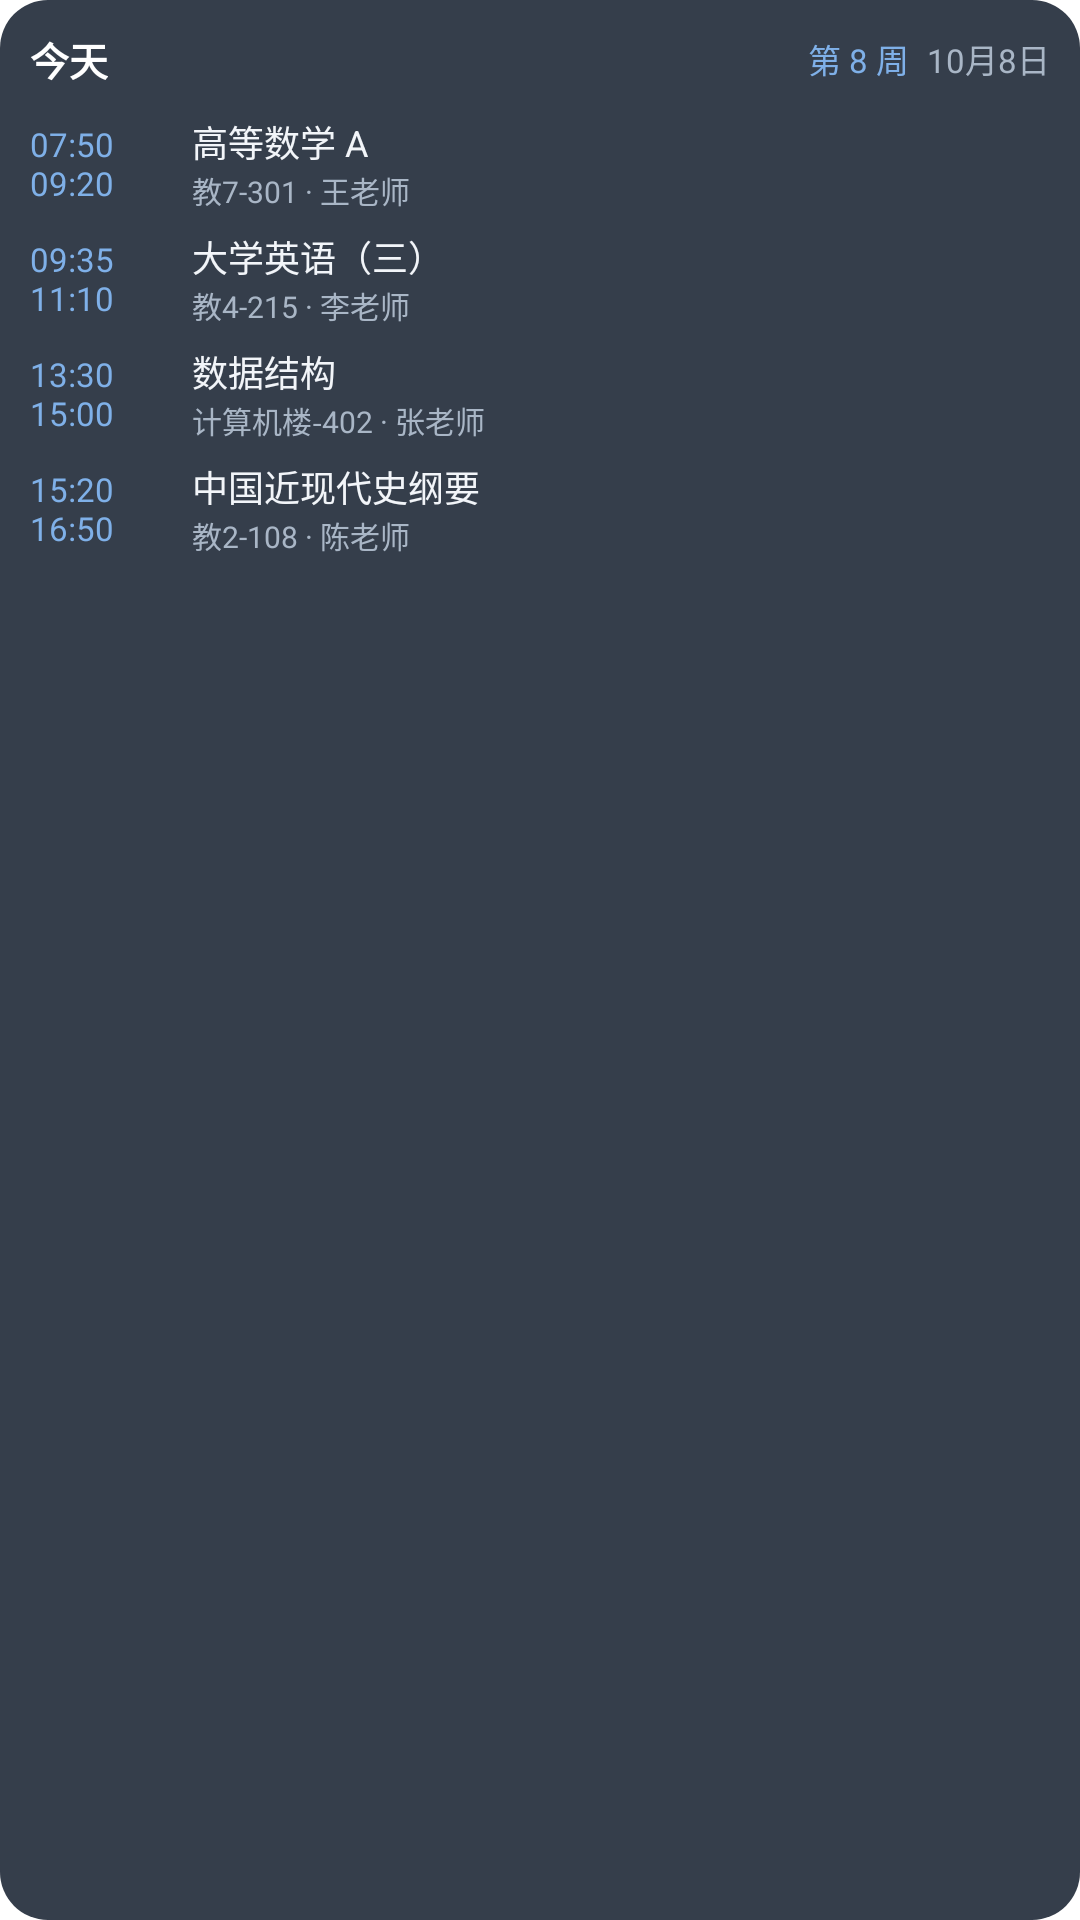

Produce the Android XML layout that renders to this screen, including the resource entries it uses.
<!-- AndroidManifest.xml: application theme Theme.NtuSchedule -->
<!-- res/layout/widget_preview.xml -->
<?xml version="1.0" encoding="utf-8"?>
<LinearLayout xmlns:android="http://schemas.android.com/apk/res/android"
    android:layout_width="match_parent"
    android:layout_height="wrap_content"
    android:orientation="vertical"
    android:background="@drawable/widget_background"
    android:padding="10dp">

    <LinearLayout
        android:layout_width="match_parent"
        android:layout_height="wrap_content"
        android:orientation="horizontal"
        android:gravity="center_vertical"
        android:paddingBottom="6dp">

        <TextView
            android:layout_width="wrap_content"
            android:layout_height="wrap_content"
            android:text="今天"
            android:textColor="@color/widget_title"
            android:textSize="13sp"
            android:textStyle="bold"
            android:maxLines="1"
            android:ellipsize="end" />

        <TextView
            android:layout_width="0dp"
            android:layout_height="wrap_content"
            android:layout_weight="1"
            android:gravity="end"
            android:text="第 8 周"
            android:textColor="@color/widget_accent"
            android:textSize="11sp"
            android:maxLines="1" />

        <TextView
            android:layout_width="wrap_content"
            android:layout_height="wrap_content"
            android:layout_marginStart="6dp"
            android:text="10月8日"
            android:textColor="@color/widget_sub"
            android:textSize="11sp"
            android:maxLines="1" />
    </LinearLayout>

    <LinearLayout style="@style/WidgetRow">
        <TextView style="@style/WidgetTime" android:text="07:50&#10;09:20" />
        <LinearLayout style="@style/WidgetBody">
            <TextView style="@style/WidgetName" android:text="高等数学 A" />
            <TextView style="@style/WidgetRoom" android:text="教7-301 · 王老师" />
        </LinearLayout>
    </LinearLayout>

    <LinearLayout style="@style/WidgetRow">
        <TextView style="@style/WidgetTime" android:text="09:35&#10;11:10" />
        <LinearLayout style="@style/WidgetBody">
            <TextView style="@style/WidgetName" android:text="大学英语（三）" />
            <TextView style="@style/WidgetRoom" android:text="教4-215 · 李老师" />
        </LinearLayout>
    </LinearLayout>

    <LinearLayout style="@style/WidgetRow">
        <TextView style="@style/WidgetTime" android:text="13:30&#10;15:00" />
        <LinearLayout style="@style/WidgetBody">
            <TextView style="@style/WidgetName" android:text="数据结构" />
            <TextView style="@style/WidgetRoom" android:text="计算机楼-402 · 张老师" />
        </LinearLayout>
    </LinearLayout>

    <LinearLayout style="@style/WidgetRow">
        <TextView style="@style/WidgetTime" android:text="15:20&#10;16:50" />
        <LinearLayout style="@style/WidgetBody">
            <TextView style="@style/WidgetName" android:text="中国近现代史纲要" />
            <TextView style="@style/WidgetRoom" android:text="教2-108 · 陈老师" />
        </LinearLayout>
    </LinearLayout>

</LinearLayout>
<!-- resources referenced by this layout -->
<resources>
  <color name="widget_accent">#FF7FB0E8</color>
  <color name="widget_sub">#FFA9B6C6</color>
  <color name="widget_title">#FFFFFFFF</color>
  <!-- drawable widget_background (drawable) -->
  <?xml version="1.0" encoding="utf-8"?>
  <shape xmlns:android="http://schemas.android.com/apk/res/android"
      android:shape="rectangle">
      <solid android:color="@color/widget_background" />
      <corners android:radius="16dp" />
  </shape>
  <style name="WidgetBody">
          <item name="android:layout_width">0dp</item>
          <item name="android:layout_height">wrap_content</item>
          <item name="android:layout_weight">1</item>
          <item name="android:orientation">vertical</item>
      </style>
  <style name="WidgetName">
          <item name="android:layout_width">match_parent</item>
          <item name="android:layout_height">wrap_content</item>
          <item name="android:textColor">@color/widget_name</item>
          <item name="android:textSize">12sp</item>
          <item name="android:maxLines">1</item>
          <item name="android:ellipsize">end</item>
      </style>
  <style name="WidgetRoom">
          <item name="android:layout_width">match_parent</item>
          <item name="android:layout_height">wrap_content</item>
          <item name="android:textColor">@color/widget_sub</item>
          <item name="android:textSize">10sp</item>
          <item name="android:maxLines">1</item>
          <item name="android:ellipsize">end</item>
      </style>
  <style name="WidgetRow">
          <item name="android:layout_width">match_parent</item>
          <item name="android:layout_height">wrap_content</item>
          <item name="android:orientation">horizontal</item>
          <item name="android:gravity">center_vertical</item>
          <item name="android:paddingTop">3dp</item>
          <item name="android:paddingBottom">3dp</item>
      </style>
  <style name="WidgetTime">
          <item name="android:layout_width">54dp</item>
          <item name="android:layout_height">wrap_content</item>
          <item name="android:textColor">@color/widget_accent</item>
          <item name="android:textSize">11sp</item>
          <item name="android:maxLines">2</item>
          <item name="android:ellipsize">end</item>
      </style>
  <style name="Theme.NtuSchedule" parent="android:Theme.Material.Light.NoActionBar">
          <item name="android:windowBackground">@color/window_background</item>
          <item name="android:statusBarColor">@color/window_background</item>
          <item name="android:windowLightStatusBar">true</item>
      </style>
  <color name="widget_background">#E6202A38</color>
  <color name="widget_name">#FFF2F5F9</color>
  <color name="window_background">#FFFFFFFF</color>
</resources>
